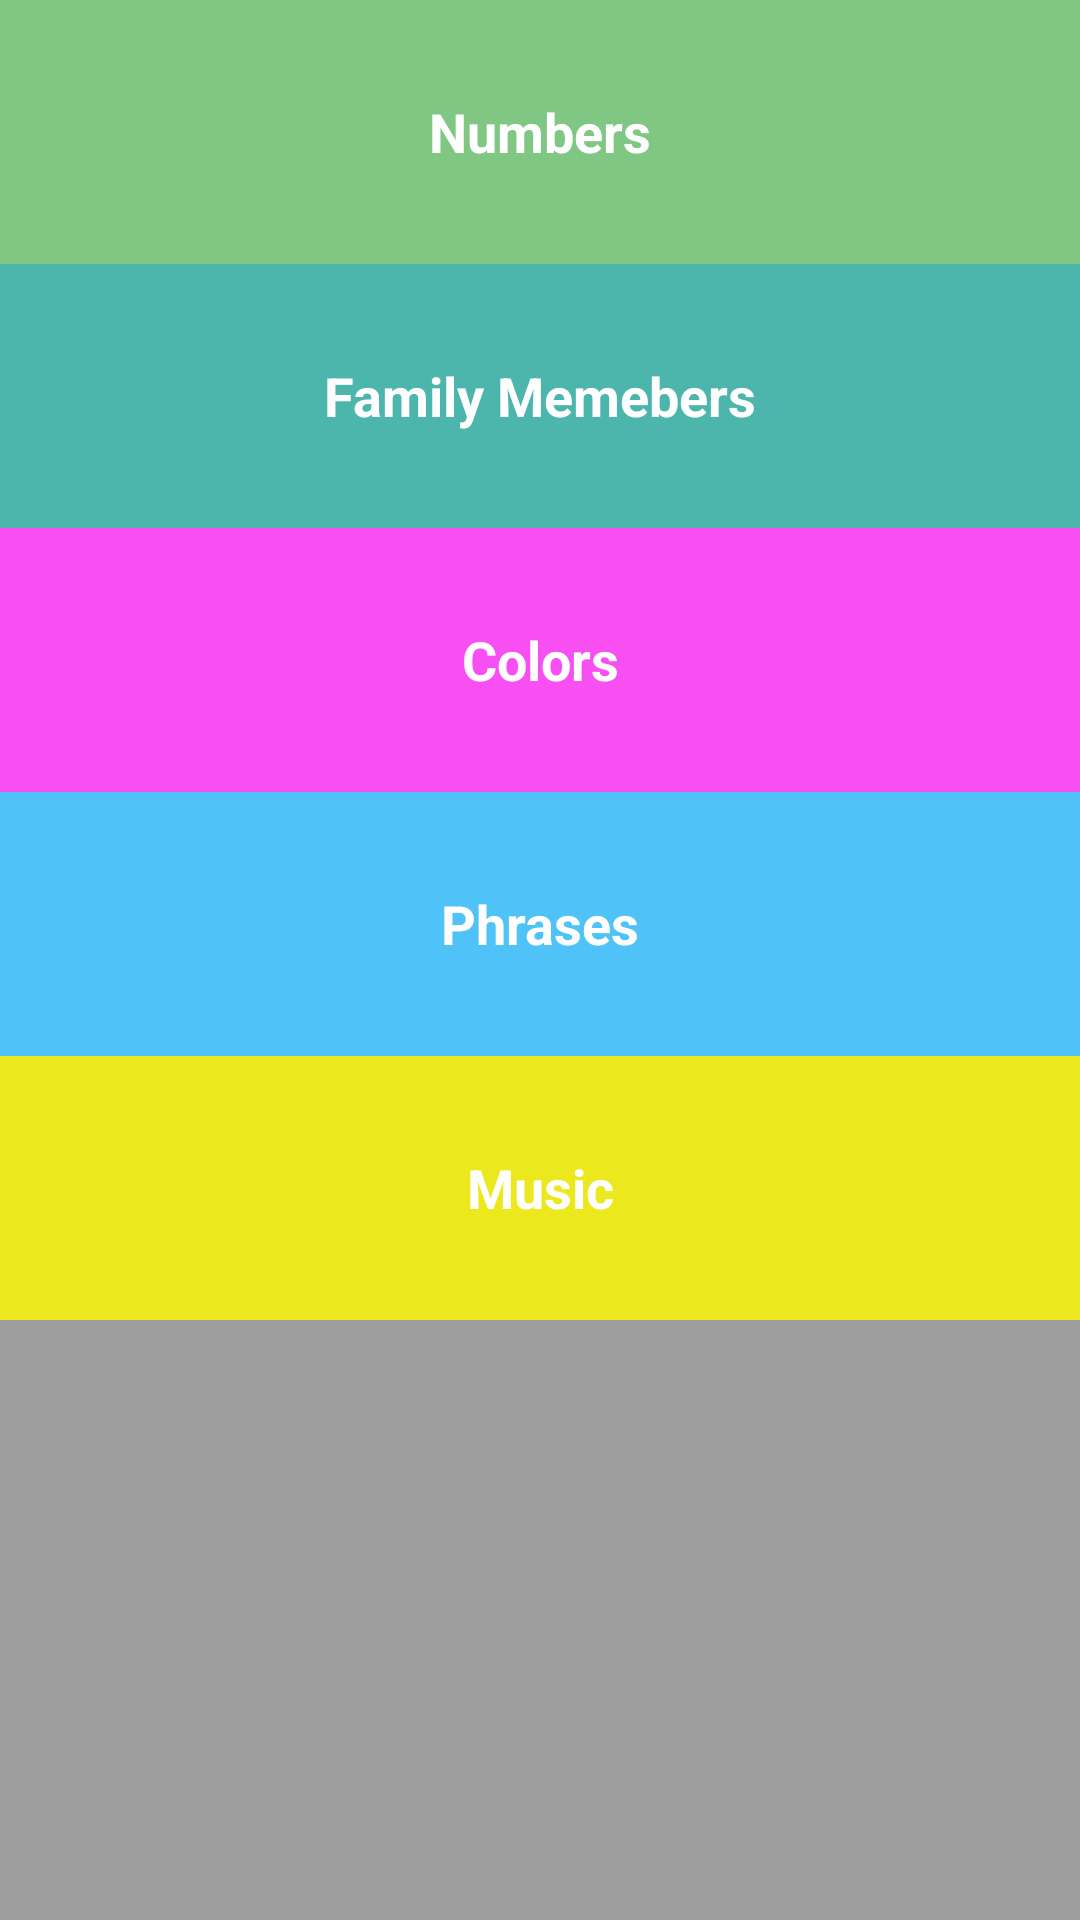

Produce the Android XML layout that renders to this screen, including the resource entries it uses.
<!-- AndroidManifest.xml: application theme AppTheme -->
<!-- res/layout/activity_main.xml -->
<?xml version="1.0" encoding="utf-8"?>
<RelativeLayout xmlns:android="http://schemas.android.com/apk/res/android"

    xmlns:tools="http://schemas.android.com/tools"
    android:id="@+id/activity_main"
    android:layout_width="match_parent"
    android:layout_height="match_parent"
    tools:context="com.example.nathannguyen.learnvietnamese.MainActivity">


    <LinearLayout
        android:background="#9E9E9E"
        android:orientation="vertical"
        android:layout_width="match_parent"
        android:layout_height="match_parent"
        android:layout_alignParentTop="true"
        android:layout_alignParentLeft="true"
        android:layout_alignParentStart="true">

        <FrameLayout
            android:layout_width="match_parent"
            android:layout_height="wrap_content"
            android:background="@color/numColor">
            <TextView

                android:id="@+id/number"
                style="@style/itemMenu"
                android:background="?attr/selectableItemBackground"
                android:text="Numbers"
                android:onClick="menuList"/>

        </FrameLayout>

        <FrameLayout
            android:layout_width="match_parent"
            android:layout_height="wrap_content"
            android:background="@color/famColor">

            <TextView
                android:id="@+id/family"
                style="@style/itemMenu"
                android:background="?attr/selectableItemBackground"
                android:text="Family Memebers"
                android:onClick="menuList"/>

        </FrameLayout>

        <FrameLayout
            android:layout_width="match_parent"
            android:layout_height="wrap_content"
            android:background="#f74ff1">

            <TextView
                android:id="@+id/color"
                style="@style/itemMenu"
                android:background="?attr/selectableItemBackground"
                android:text="Colors"
                android:onClick="menuList"/>

        </FrameLayout>

        <FrameLayout
            android:layout_width="match_parent"
            android:layout_height="wrap_content"
            android:background="#4FC3F7">

            <TextView
                android:id="@+id/phrase"
                style="@style/itemMenu"
                android:background="?attr/selectableItemBackground"
                android:onClick="menuList"
                android:text="Phrases" />

        </FrameLayout>

        <FrameLayout
            android:layout_width="match_parent"
            android:layout_height="wrap_content"
            android:background="#ece81e">

            <TextView
                android:id="@+id/Music"
                style="@style/itemMenu"
                android:background="?attr/selectableItemBackground"
                android:onClick="menuList"
                android:text="Music" />

        </FrameLayout>
    </LinearLayout>

</RelativeLayout>
<!-- resources referenced by this layout -->
<resources>
  <color name="famColor">#4DB6AC</color>
  <color name="numColor">#81C784</color>
  <style name="itemMenu">
          <item name="android:gravity">center</item>
          <item name="android:textStyle">bold</item>
          <item name="android:textColor">#fff</item>
          <item name="android:textSize">18sp</item>
          <item name="android:layout_height">88sp</item>
          <item name="android:layout_width">match_parent</item>
      </style>
  <style name="AppTheme" parent="Theme.AppCompat.Light.DarkActionBar">
          
          <item name="colorPrimary">#E91E63</item>
          <item name="colorPrimaryDark">#616161</item>
          <item name="colorAccent">@color/colorAccent</item>
      </style>
  <color name="colorAccent">#FF4081</color>
</resources>
